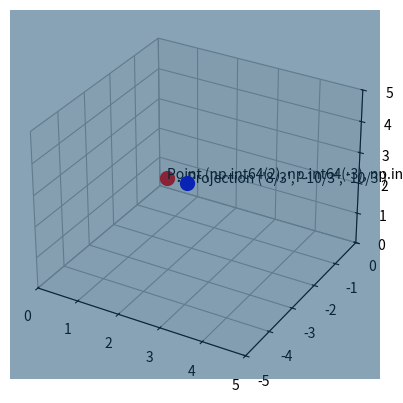

Here is the Python script that generated this plot:
import numpy as np
import matplotlib.pyplot as plt
from mpl_toolkits.mplot3d import Axes3D
from fractions import Fraction


# Create a function to format a number as a fraction
def format_fraction(number, tolerance=1e-10):
    return str(Fraction(number).limit_denominator(int(1 / tolerance)))


if __name__ == "__main__":
    # Define the plane
    A, B, C, D = 2, -1, 1, 12
    # Define the normal vector of the plane
    n = np.array([A, B, C])

    # Define a point in the plane
    p0 = np.array([0, 0, D])

    # Define the point
    p = np.array([2, -3, 3])

    # Calculate the vector from p0 to p
    r = p - p0

    # Calculate the dot product of r and n
    dot_product = np.dot(r, n)

    # Calculate the magnitude of the normal vector
    norm_n = np.linalg.norm(n)

    # Calculate the projection
    projection = p - (dot_product / norm_n ** 2) * n
    print("projection = ", projection)

    # Calculate the distance
    numerator = abs(A * p[0] + B * p[1] + C * p[2] - D)
    denominator = np.sqrt(A ** 2 + B ** 2 + C ** 2)
    distance = numerator / denominator

    print("Distance between the point and the plane: ", distance)

    # Create the figure
    fig = plt.figure()

    # Add 3d axes
    ax = fig.add_subplot(111, projection='3d')

    # Plot the plane
    xx, yy = np.meshgrid(range(-10, 10), range(-10, 10))
    zz = (12 - 2 * xx + yy) / 1.0
    ax.plot_surface(xx, yy, zz, alpha=0.5, rstride=100, cstride=100)

    # Plot the point
    ax.scatter(*p, color='r', s=100)
    ax.text(*p, f"Point {tuple(p)}")

    # Plot the projection
    ax.scatter(*projection, color='b', s=100)
    projection_fraction = [format_fraction(coord) for coord in projection]
    ax.text(*projection, f"Projection {tuple(projection_fraction)}")

    # Plot the line
    ax.plot(*zip(p, projection), color='k', linestyle='dotted')

    # Set the limits
    ax.set_xlim([0, 5])
    ax.set_ylim([-5, 0])
    ax.set_zlim([0, 5])

    plt.show()
